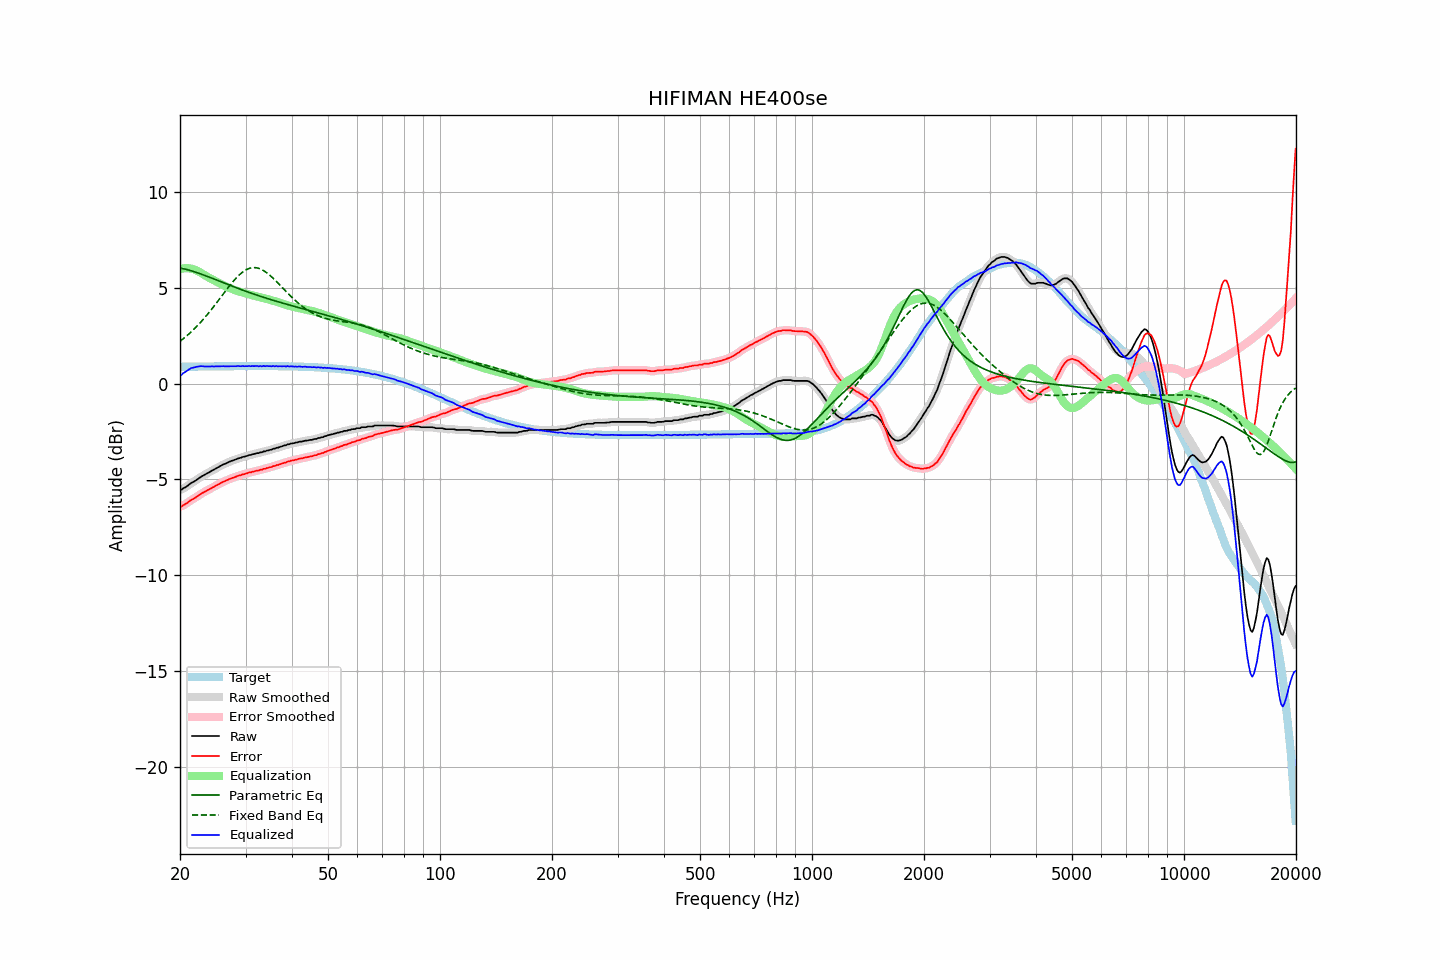

Source data for this figure (header and first rows):
frequency, raw, error, smoothed, error_smoothed, equalization, parametric_eq, fixed_band_eq, equalized_raw, equalized_smoothed, target
20.00, -5.55, -6.42, -5.56, -6.43, 5.97, 6.03, 2.20, 0.42, 0.41, 0.87
20.20, -5.54, -6.42, -5.52, -6.40, 5.99, 6.01, 2.27, 0.45, 0.47, 0.87
20.40, -5.47, -6.35, -5.48, -6.36, 6.01, 6.00, 2.34, 0.54, 0.53, 0.88
20.61, -5.43, -6.31, -5.43, -6.31, 6.02, 5.98, 2.40, 0.59, 0.59, 0.88
20.81, -5.38, -6.26, -5.37, -6.25, 6.02, 5.96, 2.48, 0.64, 0.65, 0.88
21.02, -5.32, -6.20, -5.32, -6.20, 6.02, 5.93, 2.55, 0.70, 0.70, 0.88
21.23, -5.25, -6.13, -5.25, -6.13, 6.01, 5.91, 2.62, 0.76, 0.76, 0.88
21.44, -5.19, -6.07, -5.20, -6.08, 6.00, 5.88, 2.70, 0.81, 0.80, 0.88
21.66, -5.15, -6.03, -5.15, -6.03, 5.98, 5.86, 2.78, 0.83, 0.83, 0.88
21.87, -5.10, -5.98, -5.10, -5.98, 5.95, 5.83, 2.86, 0.85, 0.85, 0.88
22.09, -5.05, -5.93, -5.05, -5.93, 5.92, 5.80, 2.95, 0.87, 0.87, 0.88
22.31, -4.99, -5.88, -4.99, -5.88, 5.88, 5.78, 3.03, 0.89, 0.89, 0.89
22.54, -4.93, -5.82, -4.93, -5.82, 5.83, 5.75, 3.12, 0.90, 0.90, 0.89
22.76, -4.87, -5.76, -4.87, -5.76, 5.78, 5.72, 3.21, 0.91, 0.90, 0.89
22.99, -4.82, -5.71, -4.82, -5.71, 5.72, 5.69, 3.31, 0.90, 0.90, 0.89
23.22, -4.78, -5.67, -4.78, -5.67, 5.67, 5.66, 3.40, 0.89, 0.90, 0.89
23.45, -4.73, -5.62, -4.73, -5.62, 5.62, 5.62, 3.50, 0.89, 0.89, 0.89
23.69, -4.68, -5.57, -4.68, -5.58, 5.57, 5.59, 3.60, 0.89, 0.89, 0.89
23.92, -4.64, -5.53, -4.64, -5.53, 5.53, 5.56, 3.70, 0.89, 0.89, 0.89
24.16, -4.59, -5.48, -4.59, -5.48, 5.48, 5.53, 3.81, 0.89, 0.89, 0.89
24.40, -4.54, -5.43, -4.54, -5.44, 5.44, 5.49, 3.91, 0.90, 0.89, 0.89
24.65, -4.50, -5.40, -4.50, -5.39, 5.39, 5.46, 4.02, 0.89, 0.90, 0.90
24.89, -4.45, -5.35, -4.45, -5.35, 5.35, 5.43, 4.13, 0.90, 0.89, 0.90
25.14, -4.40, -5.30, -4.40, -5.30, 5.30, 5.40, 4.24, 0.90, 0.89, 0.90
25.39, -4.36, -5.26, -4.36, -5.25, 5.25, 5.36, 4.35, 0.89, 0.90, 0.90
25.65, -4.31, -5.21, -4.31, -5.21, 5.21, 5.33, 4.46, 0.90, 0.90, 0.90
25.91, -4.26, -5.16, -4.27, -5.17, 5.17, 5.29, 4.57, 0.91, 0.90, 0.90
26.16, -4.22, -5.12, -4.22, -5.12, 5.13, 5.26, 4.68, 0.91, 0.90, 0.90
26.43, -4.19, -5.09, -4.19, -5.09, 5.09, 5.23, 4.79, 0.90, 0.90, 0.90
26.69, -4.15, -5.05, -4.15, -5.05, 5.05, 5.20, 4.90, 0.90, 0.90, 0.90
26.96, -4.11, -5.01, -4.11, -5.01, 5.01, 5.16, 5.01, 0.90, 0.90, 0.90
27.23, -4.07, -4.97, -4.07, -4.98, 4.98, 5.13, 5.12, 0.91, 0.91, 0.90
27.50, -4.04, -4.95, -4.04, -4.94, 4.95, 5.10, 5.22, 0.91, 0.91, 0.90
27.77, -4.01, -4.92, -4.01, -4.92, 4.91, 5.06, 5.32, 0.90, 0.90, 0.90
28.05, -3.98, -4.89, -3.98, -4.88, 4.88, 5.03, 5.42, 0.90, 0.90, 0.91
28.33, -3.95, -4.86, -3.95, -4.85, 4.85, 5.00, 5.51, 0.90, 0.91, 0.91
28.62, -3.91, -4.82, -3.92, -4.83, 4.83, 4.97, 5.60, 0.91, 0.91, 0.91
28.90, -3.89, -4.80, -3.89, -4.80, 4.80, 4.94, 5.68, 0.91, 0.91, 0.91
29.19, -3.87, -4.78, -3.86, -4.77, 4.77, 4.91, 5.75, 0.90, 0.91, 0.91
29.48, -3.83, -4.74, -3.84, -4.75, 4.75, 4.87, 5.82, 0.92, 0.91, 0.91
29.78, -3.82, -4.73, -3.82, -4.73, 4.72, 4.84, 5.88, 0.90, 0.91, 0.91
30.08, -3.79, -4.70, -3.79, -4.70, 4.70, 4.81, 5.93, 0.91, 0.91, 0.91
30.38, -3.77, -4.68, -3.77, -4.68, 4.67, 4.78, 5.97, 0.90, 0.91, 0.91
30.68, -3.73, -4.64, -3.74, -4.65, 4.65, 4.75, 6.01, 0.92, 0.91, 0.91
30.99, -3.73, -4.64, -3.72, -4.63, 4.63, 4.72, 6.03, 0.90, 0.91, 0.91
31.30, -3.69, -4.60, -3.70, -4.61, 4.61, 4.69, 6.05, 0.92, 0.91, 0.91
31.61, -3.68, -4.59, -3.68, -4.59, 4.59, 4.67, 6.05, 0.91, 0.91, 0.91
31.93, -3.65, -4.56, -3.65, -4.56, 4.57, 4.64, 6.05, 0.92, 0.91, 0.91
32.24, -3.63, -4.54, -3.64, -4.55, 4.55, 4.61, 6.03, 0.92, 0.91, 0.91
32.57, -3.63, -4.54, -3.62, -4.53, 4.53, 4.58, 6.01, 0.90, 0.91, 0.91
32.89, -3.59, -4.50, -3.60, -4.51, 4.51, 4.55, 5.98, 0.92, 0.91, 0.91
33.22, -3.59, -4.50, -3.58, -4.49, 4.49, 4.53, 5.94, 0.90, 0.91, 0.91
33.55, -3.54, -4.45, -3.55, -4.46, 4.46, 4.50, 5.89, 0.92, 0.91, 0.91
33.89, -3.54, -4.45, -3.53, -4.44, 4.44, 4.47, 5.84, 0.90, 0.91, 0.91
34.23, -3.50, -4.41, -3.51, -4.41, 4.42, 4.45, 5.78, 0.92, 0.91, 0.91
34.57, -3.49, -4.40, -3.49, -4.40, 4.40, 4.42, 5.71, 0.90, 0.90, 0.91
34.92, -3.46, -4.37, -3.46, -4.37, 4.37, 4.39, 5.64, 0.91, 0.91, 0.91
35.27, -3.45, -4.36, -3.44, -4.35, 4.35, 4.37, 5.57, 0.90, 0.90, 0.91
35.62, -3.40, -4.31, -3.41, -4.32, 4.32, 4.34, 5.49, 0.92, 0.91, 0.91
35.97, -3.40, -4.31, -3.39, -4.30, 4.30, 4.32, 5.41, 0.90, 0.91, 0.91
... 635 more rows
